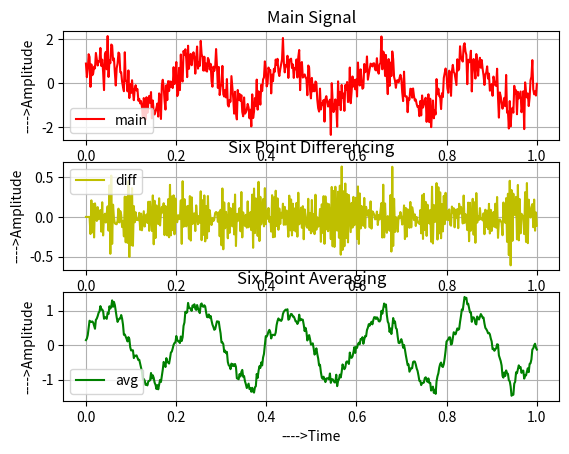

This figure's Python source:
import numpy as np
import matplotlib.pyplot as plt



def six_point_averaging(x):
    len_x = len(x)
    y = np.zeros_like(x, dtype=float)
    # y = []
    for n in range (len_x):
        sum = 0
        for i in range(6):
            if(n-i>=0):
                sum+=x[n-i]
        y[n]=sum/6
        # y.append(sum/6)
    return y
def six_point_differencing(x):
    len_x = len(x)
    y = np.zeros_like(x,dtype=float)
    for n in range(5,len_x):
        y[n] = (x[n]-x[n-1]+x[n-2]-x[n-3]+x[n-4]-x[n-5])/6
    return y

np.random.seed(0)
n = np.linspace(0,1,500)
x = np.sin(2*np.pi*5*n)+ 0.5*np.random.randn(len(n))
avg1 = six_point_averaging(x)
diff = six_point_differencing(x)
print("six point averaging",[round(float(val),2) for val in avg1])
print("six point differencing",[round(float(val),2) for val in diff])

plt.subplot(3,1,1)
plt.title("Main Signal")
plt.plot(n,x,label="main",color="r")
plt.xlabel("---->Time")
plt.ylabel("---->Amplitude")
plt.grid(True)
plt.legend()

plt.subplot(3,1,2)
plt.title("Six Point Differencing")
plt.plot(n,diff,label="diff",color="y")
plt.xlabel("---->Time")
plt.ylabel("---->Amplitude")
plt.grid(True)
plt.legend()

plt.subplot(3,1,3)
plt.title("Six Point Averaging")
plt.plot(n,avg1,label="avg",color="g")
plt.xlabel("---->Time")
plt.ylabel("---->Amplitude")
plt.grid(True)
plt.legend()



plt.show()